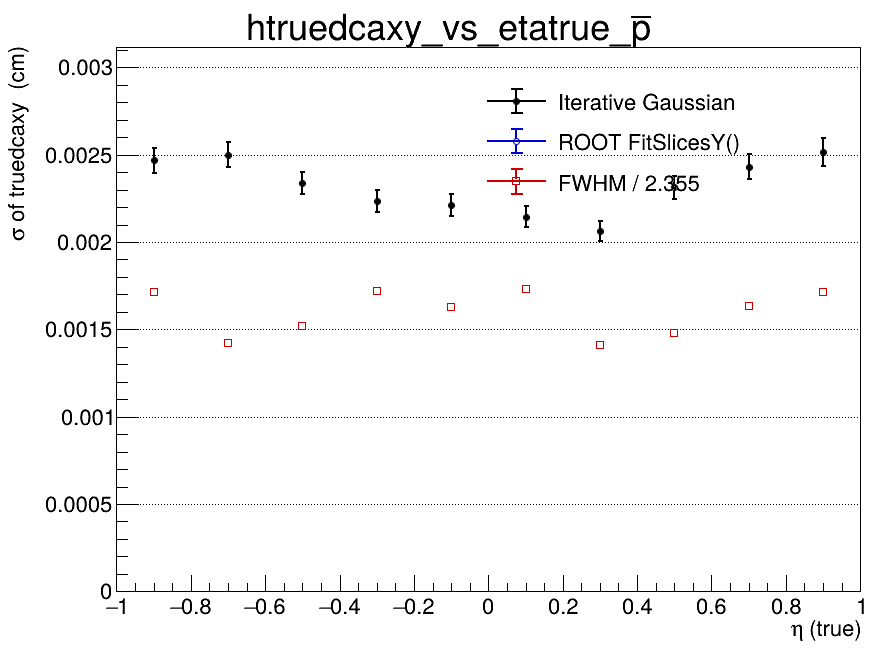

The table this chart was drawn from, first rows:
x_low, x_high, x_center, entries, iterative_mean, iterative_mean_error, iterative_sigma, iterative_sigma_error, iterative_chi2_ndf, iterative_iterations, iterative_fit_status, fitslicesy_sigma, fitslicesy_sigma_error, fwhm, fwhm_sigma
-1, -0.8, -0.9, 1877, 0.0001815, 6.67643494245e-05, 0.002467, 7.27807681955e-05, 1.807, 3, 0, 0, 0, 0.004036, 0.001714
-0.8, -0.6, -0.7, 2002, 0.0002984, 6.60006696362e-05, 0.0025, 7.33251319196e-05, 1.827, 3, 0, 0, 0, 0.003348, 0.001422
-0.6, -0.4, -0.5, 2095, 0.0002529, 5.89338112683e-05, 0.002336, 6.33913124475e-05, 1.482, 3, 0, 0, 0, 0.003584, 0.001522
-0.4, -0.2, -0.3, 2143, 0.0003048, 5.66146473076e-05, 0.002235, 6.48125745711e-05, 2.24, 4, 0, 0, 0, 0.004043, 0.001717
-0.2, 0, -0.1, 2139, 0.0001029, 5.61751163119e-05, 0.00221, 6.20497116296e-05, 1.308, 4, 0, 0, 0, 0.003839, 0.00163
0, 0.2, 0.1, 2086, 0.0002522, 5.55054430778e-05, 0.002146, 5.88367577104e-05, 0.9873, 4, 0, 0, 0, 0.004075, 0.00173
0.2, 0.4, 0.3, 2088, 0.0001147, 5.36398070322e-05, 0.002063, 5.9177445765e-05, 1.903, 4, 0, 0, 0, 0.00332, 0.00141
0.4, 0.6, 0.5, 2047, 0.0001062, 5.97691482675e-05, 0.002314, 6.61110602694e-05, 1.667, 5, 0, 0, 0, 0.003481, 0.001478
0.6, 0.8, 0.7, 1941, 0.0001967, 6.42266254568e-05, 0.002432, 6.92237176836e-05, 1.617, 3, 0, 0, 0, 0.00385, 0.001635
0.8, 1, 0.9, 1805, 0.0003446, 7.14158726559e-05, 0.002515, 8.13828470288e-05, 2.131, 3, 0, 0, 0, 0.004036, 0.001714
